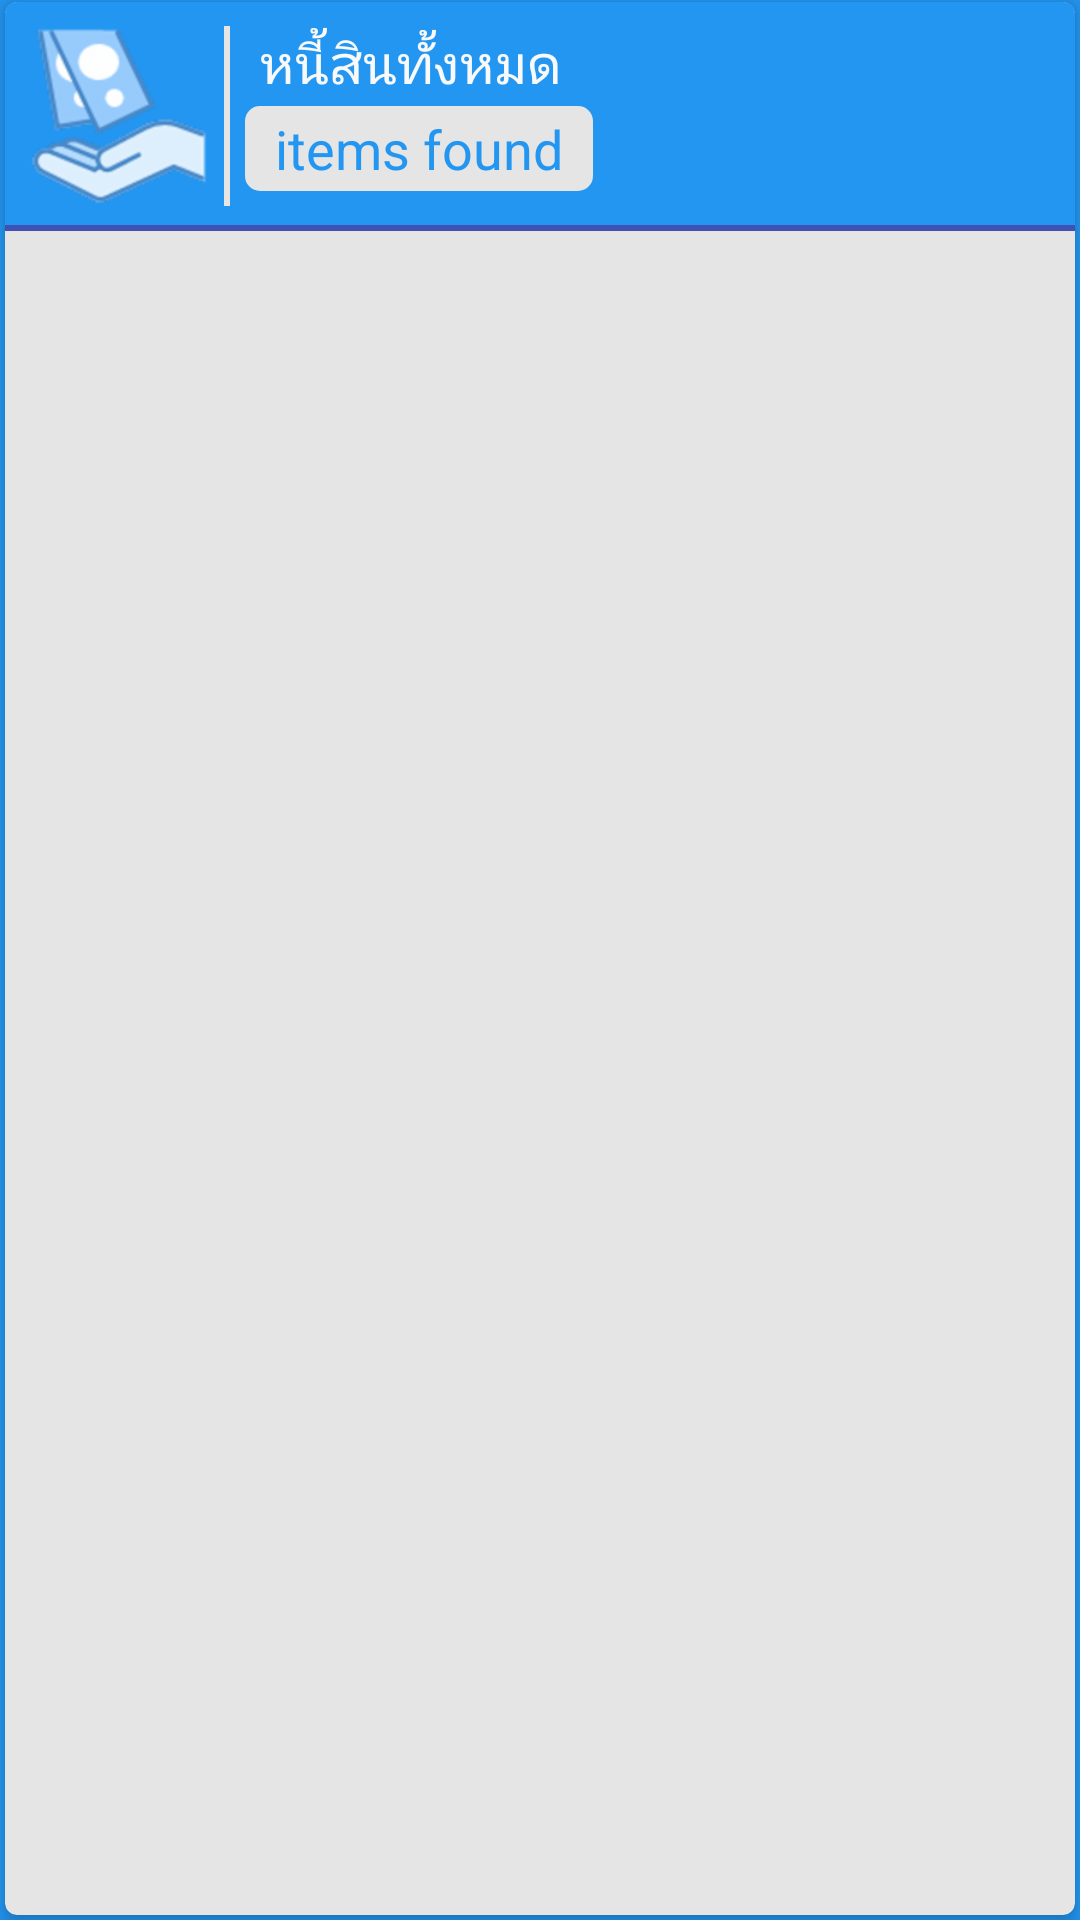

Reconstruct the res/layout file that produces this screen, plus the resources it refers to.
<!-- AndroidManifest.xml: application theme AppTheme -->
<!-- res/layout/custom_main_card.xml -->
<RelativeLayout xmlns:android="http://schemas.android.com/apk/res/android"
    xmlns:card_view="http://schemas.android.com/apk/res-auto"
    android:layout_width="match_parent"
    android:layout_height="match_parent"
    xmlns:app="http://schemas.android.com/apk/res-auto"
    android:background="@color/material_primary"
    android:gravity="center_horizontal">

    <android.support.v7.widget.CardView
        android:id="@+id/card_view"
        android:layout_marginTop="-7dp"
        android:layout_marginBottom="-6dp"
        android:layout_marginLeft="-4dp"
        android:layout_marginRight="-4dp"
        android:layout_width="match_parent"
        android:layout_height="match_parent"
        card_view:cardBackgroundColor="@color/dark_gray"
        card_view:cardCornerRadius="4dp"
        card_view:cardElevation="4dp"
        card_view:cardUseCompatPadding="true">


        <LinearLayout
            android:id="@+id/main_col"
            android:layout_width="match_parent"
            android:layout_height="wrap_content"
            android:orientation="vertical">

            <LinearLayout
                android:layout_width="match_parent"
                android:layout_height="wrap_content"
                android:orientation="vertical"
                android:padding="8dp"
                android:background="@color/material_primary">

                <LinearLayout
                    android:id="@+id/topbar"
                    android:layout_width="match_parent"
                    android:layout_height="wrap_content"
                    android:orientation="horizontal">

                    <ImageView
                        android:id="@+id/icson5"
                        android:layout_width="60dp"
                        android:layout_height="60dp"
                        android:src="@drawable/refund"/>

                    <View
                        android:layout_width="2dp"
                        android:layout_height="match_parent"
                        android:background="@color/dark_gray"
                        android:layout_marginLeft="5dp"
                        />

                    <LinearLayout
                        android:id="@+id/inner_top_right"
                        android:layout_width="wrap_content"
                        android:layout_height="wrap_content"
                        android:orientation="vertical"
                        android:layout_marginLeft="5dp">

                        <TextView
                            android:layout_width="wrap_content"
                            android:layout_height="wrap_content"
                            android:text="หนี้สินทั้งหมด"
                            android:textColor="@color/default_bootstrap"
                            android:layout_marginLeft="5dp"
                            android:textSize="18sp" />

                        <TextView
                            android:id="@+id/count"
                            android:layout_width="wrap_content"
                            android:layout_height="wrap_content"
                            android:text="items found"
                            android:layout_marginTop="2dp"
                            android:background="@drawable/rounded_textview"
                            android:textColor="@color/material_primary"
                            android:textSize="18sp" />

                    </LinearLayout>
                    
                    <View
                        android:layout_width="0dp"
                        android:layout_height="0dp"
                        android:layout_weight="1"
                        />

                    <ImageButton
                        android:id="@+id/refresh_btn"
                        android:layout_gravity="center"
                        android:layout_width="wrap_content"
                        android:layout_height="wrap_content"
                        android:layout_marginRight="10dp"
                        android:padding="1dp"
                        android:background="?android:selectableItemBackground"/>

                </LinearLayout>

            </LinearLayout>

            <View
                android:layout_width="match_parent"
                android:layout_height="2dp"
                android:layout_marginTop="-2dp"
                android:background="@color/colorPrimary" />

            <android.support.v7.widget.RecyclerView
                android:id="@+id/my_recycler_view"
                android:layout_width="match_parent"
                android:layout_height="match_parent"
                android:scrollbars="vertical"/>

        </LinearLayout>

    </android.support.v7.widget.CardView>

</RelativeLayout>
<!-- resources referenced by this layout -->
<resources>
  <color name="colorPrimary">#3F51B5</color>
  <color name="dark_gray">#E5E5E5</color>
  <color name="default_bootstrap">#f9f9f9</color>
  <color name="material_primary">#2396F1</color>
  <!-- drawable refund: png bitmap (drawable-hdpi, 6971 bytes) -->
  <!-- drawable rounded_textview (drawable) -->
  <?xml version="1.0" encoding="utf-8"?>
  <shape xmlns:android="http://schemas.android.com/apk/res/android" >
      
      
      
      
  
      
      <solid android:color="@color/dark_gray"/>
  
  
  
      <padding
          android:left="10dp"
          android:right="10dp"
          android:top="2dp"
          android:bottom="2dp"/>
  
      <corners android:radius="5dp" />
  
  
  </shape>
  <style name="AppTheme" parent="Theme.AppCompat.Light.NoActionBar">
          <item name="colorPrimary">@color/colorPrimary</item>
          <item name="colorPrimaryDark">@color/colorPrimaryDark</item>
          <item name="colorAccent">@color/colorAccent</item>
      </style>
  <color name="colorPrimaryDark">#303F9F</color>
  <color name="colorAccent">#FF4081</color>
</resources>
